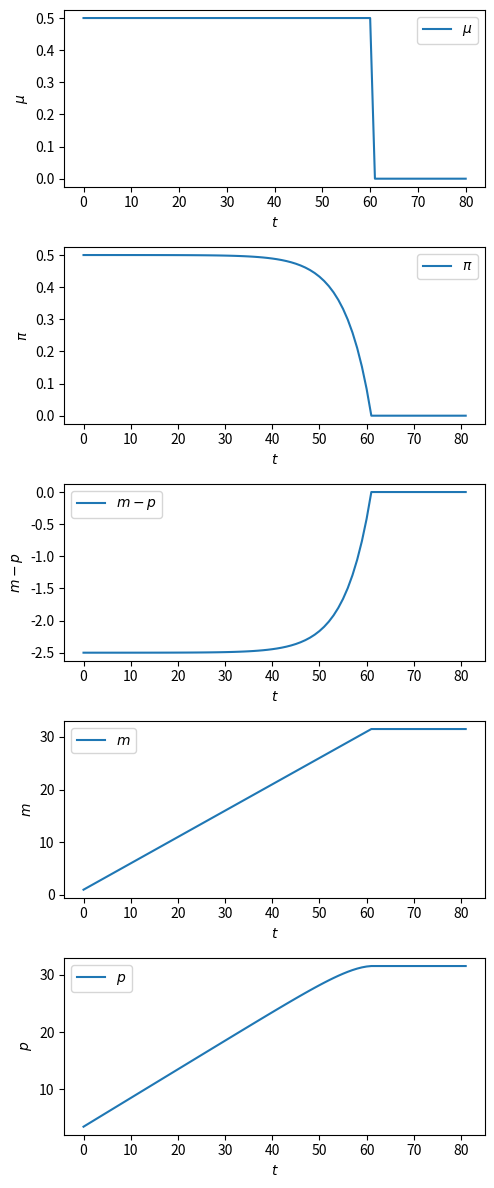
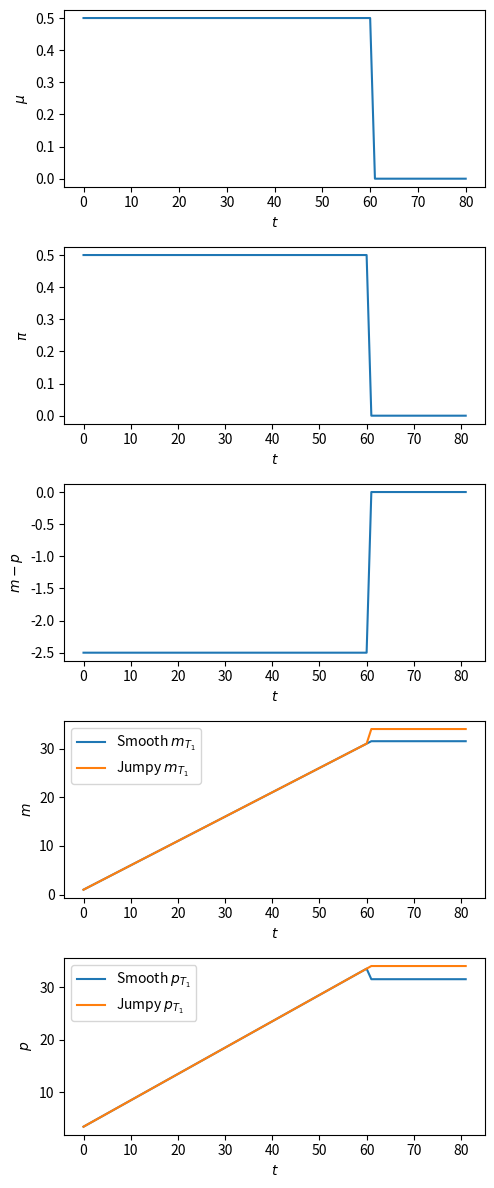
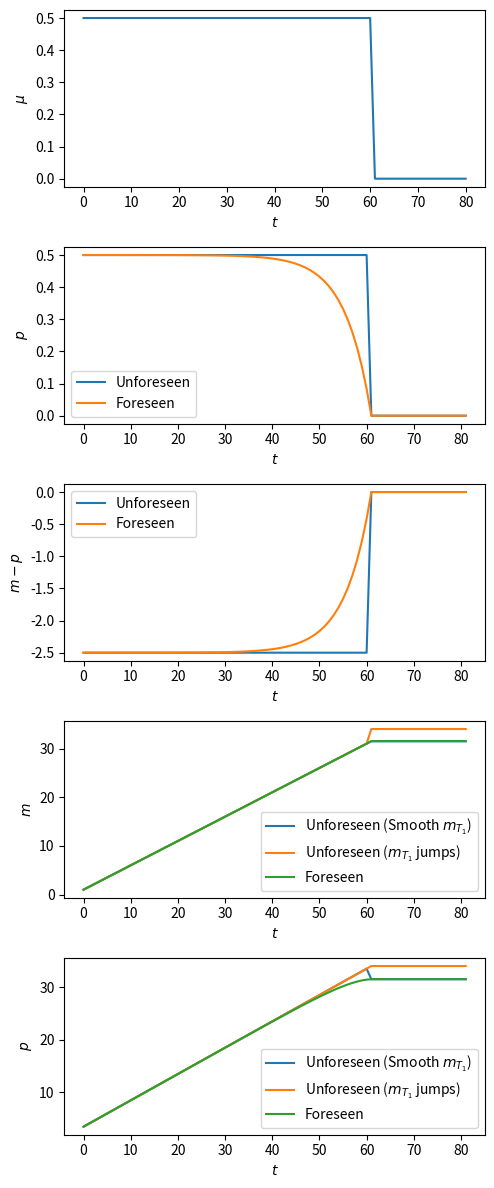
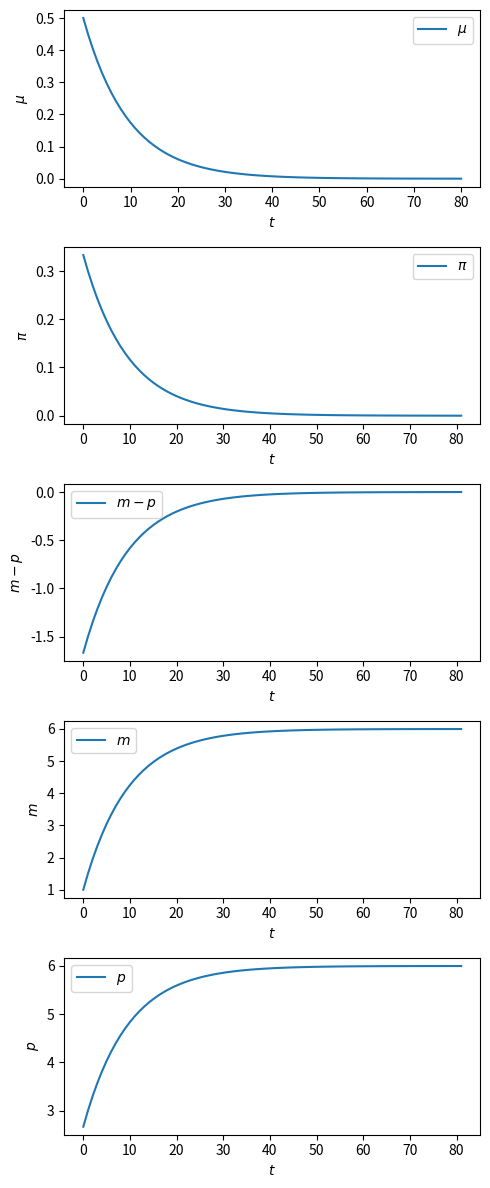

Write the Python code that produced these figures, in order.
import numpy as np
from collections import namedtuple
import matplotlib.pyplot as plt
plt.rcParams['figure.dpi'] = 200

# Create the rational expectation version of Cagan model in finite time
CaganREE = namedtuple("CaganREE", 
                        ["m0",    # initial money supply
                         "μ_seq", # sequence of rate of growth
                         "α",     # sensitivity parameter
                         "δ",     # α/(1 + α)
                         "π_end"  # terminal expected inflation
                        ])

def create_cagan_model(m0=1, α=5, μ_seq=None):
    δ = α/(1 + α)
    π_end = μ_seq[-1]    # compute terminal expected inflation
    return CaganREE(m0, μ_seq, α, δ, π_end)

def solve(model, T):
    m0, π_end, μ_seq, α, δ = (model.m0, model.π_end, 
                              model.μ_seq, model.α, model.δ)
    
    # Create matrix representation above
    A1 = np.eye(T+1, T+1) - δ * np.eye(T+1, T+1, k=1)
    A2 = np.eye(T+1, T+1) - np.eye(T+1, T+1, k=-1)

    b1 = (1-δ) * μ_seq + np.concatenate([np.zeros(T), [δ * π_end]])
    b2 = μ_seq + np.concatenate([[m0], np.zeros(T)])

    π_seq = np.linalg.solve(A1, b1)
    m_seq = np.linalg.solve(A2, b2)

    π_seq = np.append(π_seq, π_end)
    m_seq = np.append(m0, m_seq)

    p_seq = m_seq + α * π_seq

    return π_seq, m_seq, p_seq

T1 = 60
μ0 = 0.5
μ_star = 0
T = 80

μ_seq_1 = np.append(μ0*np.ones(T1+1), μ_star*np.ones(T-T1))

cm = create_cagan_model(μ_seq=μ_seq_1)

# solve the model
π_seq_1, m_seq_1, p_seq_1 = solve(cm, T)

def plot_sequences(sequences, labels):
    fig, axs = plt.subplots(len(sequences), 1, figsize=(5, 12))
    for ax, seq, label in zip(axs, sequences, labels):
        ax.plot(range(len(seq)), seq, label=label)
        ax.set_ylabel(label)
        ax.set_xlabel('$t$')
        ax.legend()
    plt.tight_layout()
    plt.show()

sequences = (μ_seq_1, π_seq_1, m_seq_1 - p_seq_1, m_seq_1, p_seq_1)
plot_sequences(sequences, (r'$\mu$', r'$\pi$', r'$m - p$', r'$m$', r'$p$'))

# path 1
μ_seq_2_path1 = μ0 * np.ones(T+1)

cm1 = create_cagan_model(μ_seq=μ_seq_2_path1)
π_seq_2_path1, m_seq_2_path1, p_seq_2_path1 = solve(cm1, T)

# continuation path
μ_seq_2_cont = μ_star * np.ones(T-T1)

cm2 = create_cagan_model(m0=m_seq_2_path1[T1+1], 
                         μ_seq=μ_seq_2_cont)
π_seq_2_cont, m_seq_2_cont1, p_seq_2_cont1 = solve(cm2, T-1-T1)


# regime 1 - simply glue π_seq, μ_seq
μ_seq_2 = np.concatenate((μ_seq_2_path1[:T1+1],
                          μ_seq_2_cont))
π_seq_2 = np.concatenate((π_seq_2_path1[:T1+1], 
                          π_seq_2_cont))
m_seq_2_regime1 = np.concatenate((m_seq_2_path1[:T1+1], 
                                  m_seq_2_cont1))
p_seq_2_regime1 = np.concatenate((p_seq_2_path1[:T1+1], 
                                  p_seq_2_cont1))

# regime 2 - reset m_T1
m_T1 = (m_seq_2_path1[T1] + μ0) + cm2.α*(μ0 - μ_star)

cm3 = create_cagan_model(m0=m_T1, μ_seq=μ_seq_2_cont)
π_seq_2_cont2, m_seq_2_cont2, p_seq_2_cont2 = solve(cm3, T-1-T1)

m_seq_2_regime2 = np.concatenate((m_seq_2_path1[:T1+1], 
                                  m_seq_2_cont2))
p_seq_2_regime2 = np.concatenate((p_seq_2_path1[:T1+1],
                                  p_seq_2_cont2))

T_seq = range(T+2)

# plot both regimes
fig, ax = plt.subplots(5, 1, figsize=(5, 12))

# Configuration for each subplot
plot_configs = [
    {'data': [(T_seq[:-1], μ_seq_2)], 'ylabel': r'$\mu$'},
    {'data': [(T_seq, π_seq_2)], 'ylabel': r'$\pi$'},
    {'data': [(T_seq, m_seq_2_regime1 - p_seq_2_regime1)], 
     'ylabel': r'$m - p$'},
    {'data': [(T_seq, m_seq_2_regime1, 'Smooth $m_{T_1}$'), 
              (T_seq, m_seq_2_regime2, 'Jumpy $m_{T_1}$')], 
     'ylabel': r'$m$'},
    {'data': [(T_seq, p_seq_2_regime1, 'Smooth $p_{T_1}$'), 
              (T_seq, p_seq_2_regime2, 'Jumpy $p_{T_1}$')], 
     'ylabel': r'$p$'}
]

def experiment_plot(plot_configs, ax):
    # Loop through each subplot configuration
    for axi, config in zip(ax, plot_configs):
        for data in config['data']:
            if len(data) == 3:  # Plot with label for legend
                axi.plot(data[0], data[1], label=data[2])
                axi.legend()
            else:  # Plot without label
                axi.plot(data[0], data[1])
        axi.set_ylabel(config['ylabel'])
        axi.set_xlabel(r'$t$')
    plt.tight_layout()
    plt.show()
    
experiment_plot(plot_configs, ax)

# compare foreseen vs unforeseen shock
fig, ax = plt.subplots(5, figsize=(5, 12))

plot_configs = [
    {'data': [(T_seq[:-1], μ_seq_2)], 'ylabel': r'$\mu$'},
    {'data': [(T_seq, π_seq_2, 'Unforeseen'), 
              (T_seq, π_seq_1, 'Foreseen')], 'ylabel': r'$p$'},
    {'data': [(T_seq, m_seq_2_regime1 - p_seq_2_regime1, 'Unforeseen'), 
              (T_seq, m_seq_1 - p_seq_1, 'Foreseen')], 'ylabel': r'$m - p$'},
    {'data': [(T_seq, m_seq_2_regime1, 'Unforeseen (Smooth $m_{T_1}$)'), 
              (T_seq, m_seq_2_regime2, 'Unforeseen ($m_{T_1}$ jumps)'),
              (T_seq, m_seq_1, 'Foreseen')], 'ylabel': r'$m$'},   
    {'data': [(T_seq, p_seq_2_regime1, 'Unforeseen (Smooth $m_{T_1}$)'), 
          (T_seq, p_seq_2_regime2, 'Unforeseen ($m_{T_1}$ jumps)'),
          (T_seq, p_seq_1, 'Foreseen')], 'ylabel': r'$p$'}   
]

experiment_plot(plot_configs, ax)

# parameters
ϕ = 0.9
μ_seq_stab = np.array([ϕ**t * μ0 + (1-ϕ**t)*μ_star for t in range(T)])
μ_seq_stab = np.append(μ_seq_stab, μ_star)

cm4 = create_cagan_model(μ_seq=μ_seq_stab)

π_seq_4, m_seq_4, p_seq_4 = solve(cm4, T)

sequences = (μ_seq_stab, π_seq_4, 
             m_seq_4 - p_seq_4, m_seq_4, p_seq_4)
plot_sequences(sequences, (r'$\mu$', r'$\pi$', 
                           r'$m - p$', r'$m$', r'$p$'))